3-way image classification set "image" from GitHub (mocharifa/KlasifikasiCabai); label vocabulary: hijau, merah, rawit.

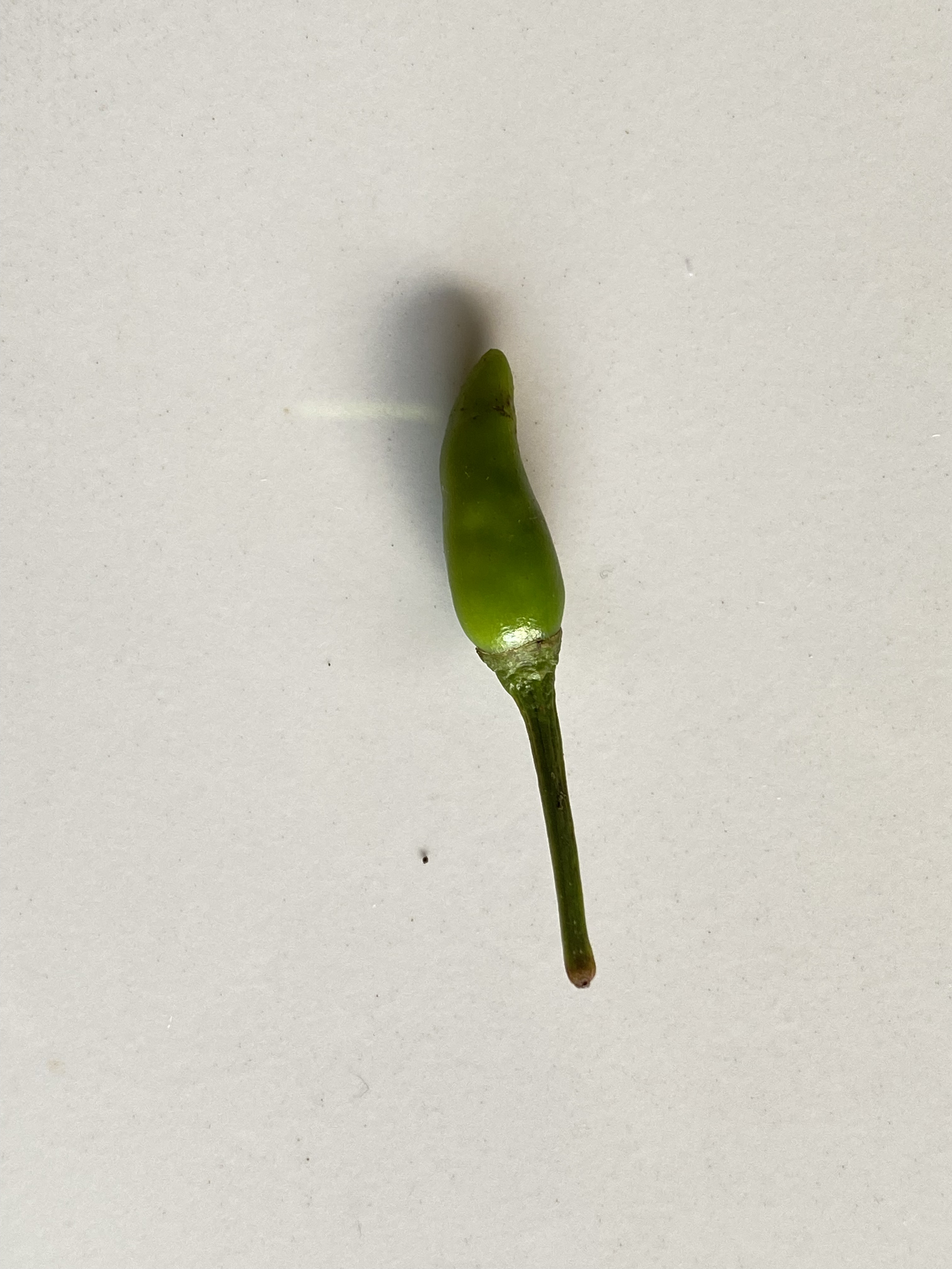
Label: rawit

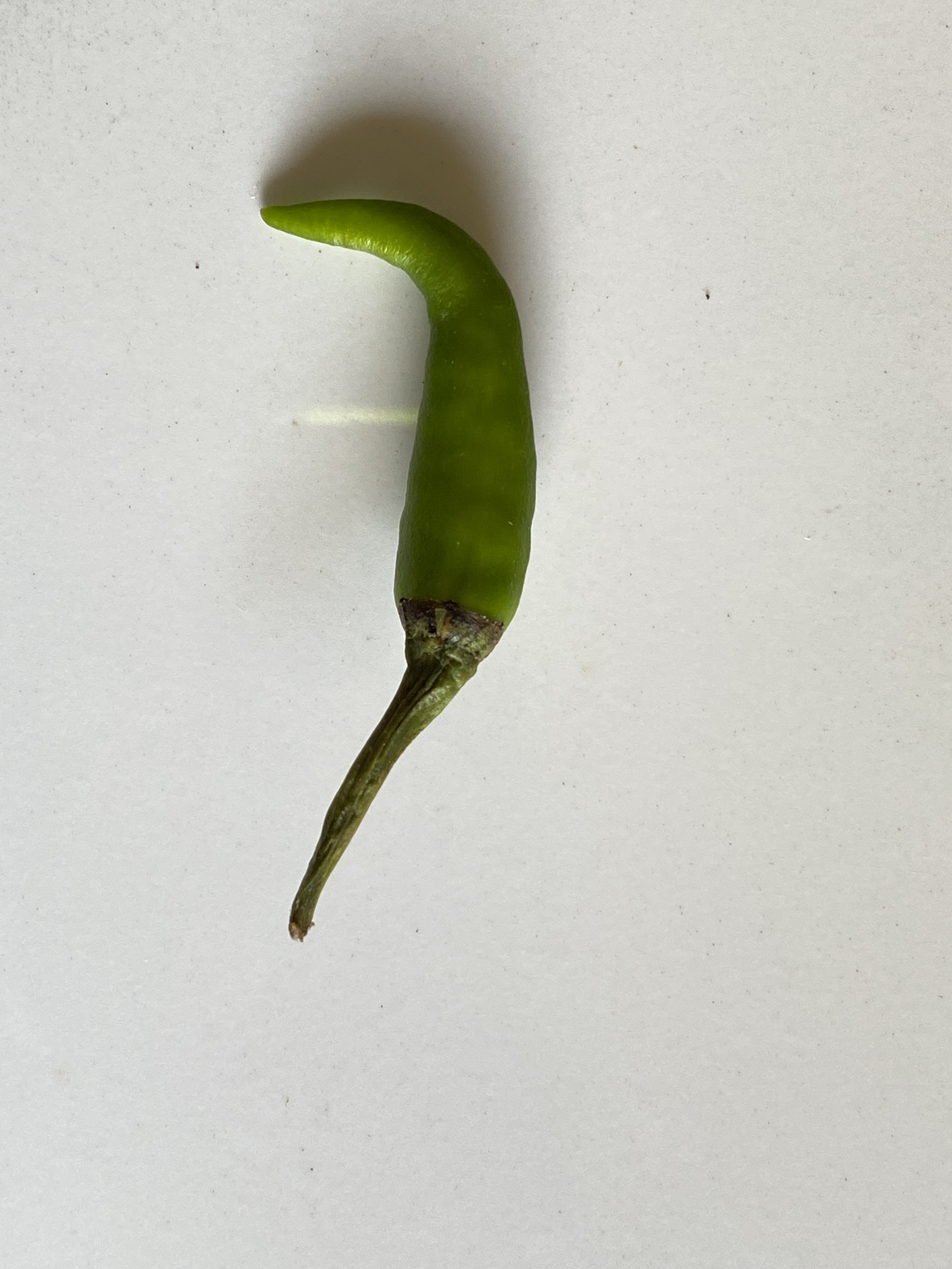
Label: rawit

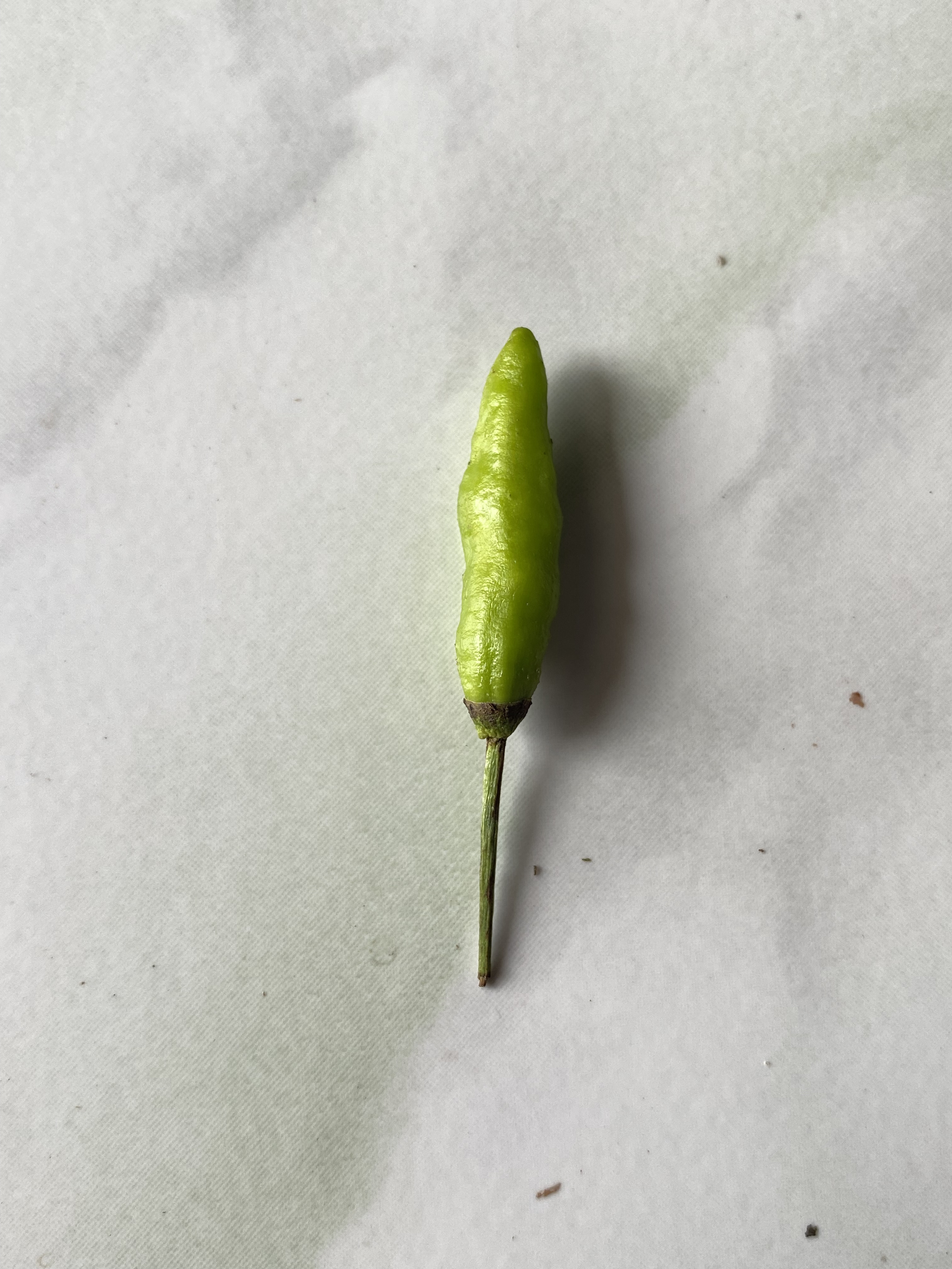
Label: hijau

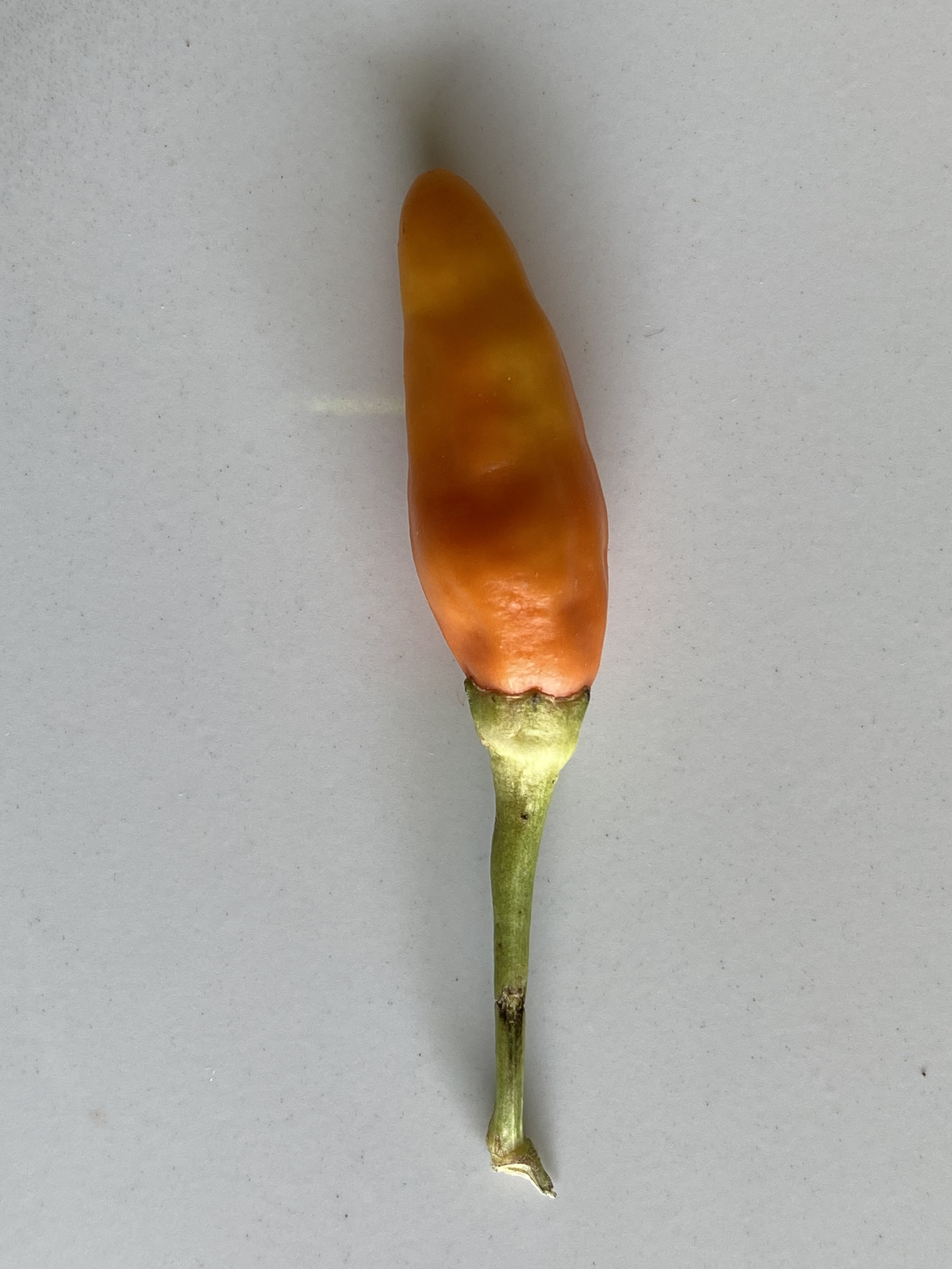
Label: merah

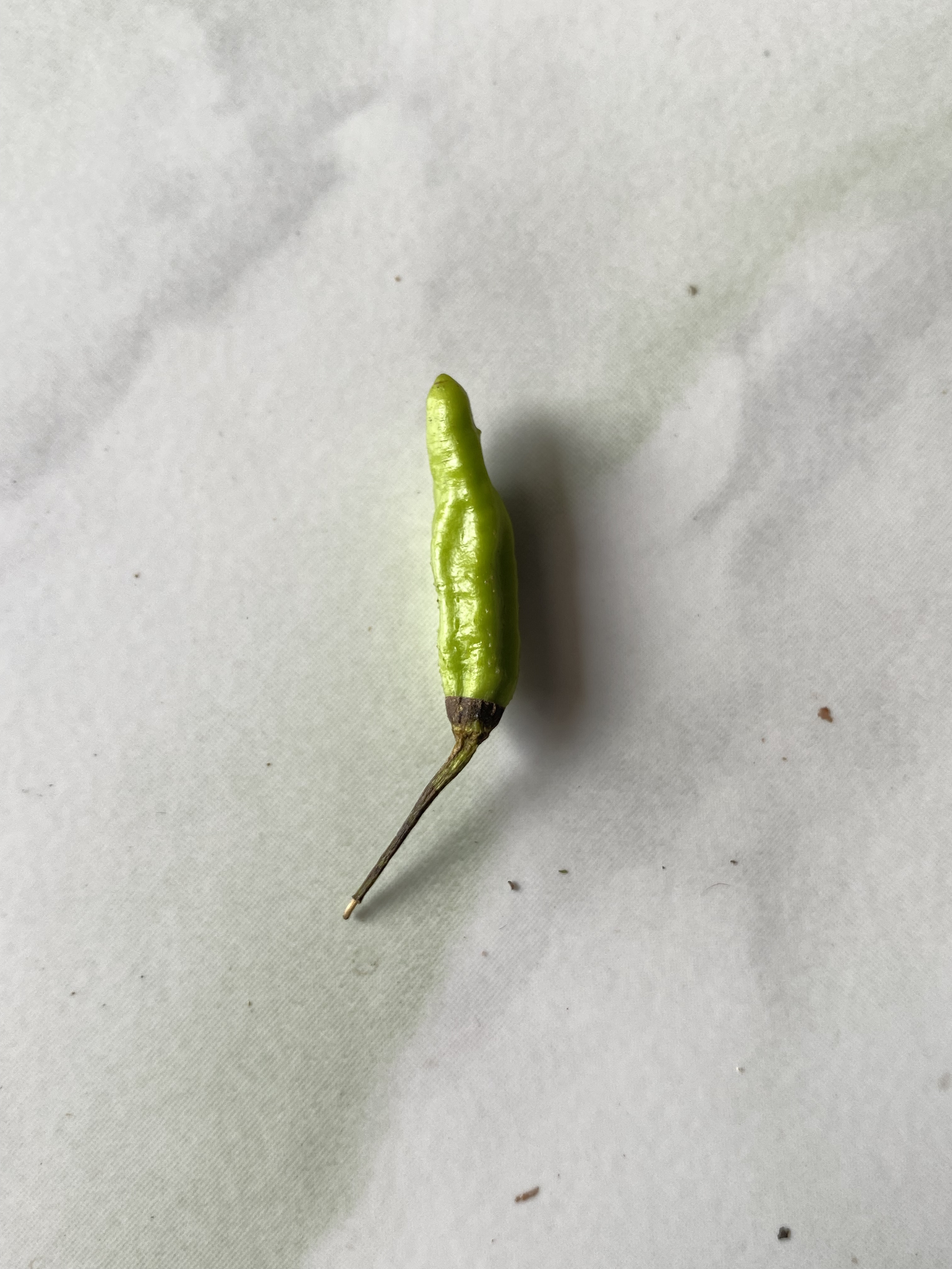
Label: hijau

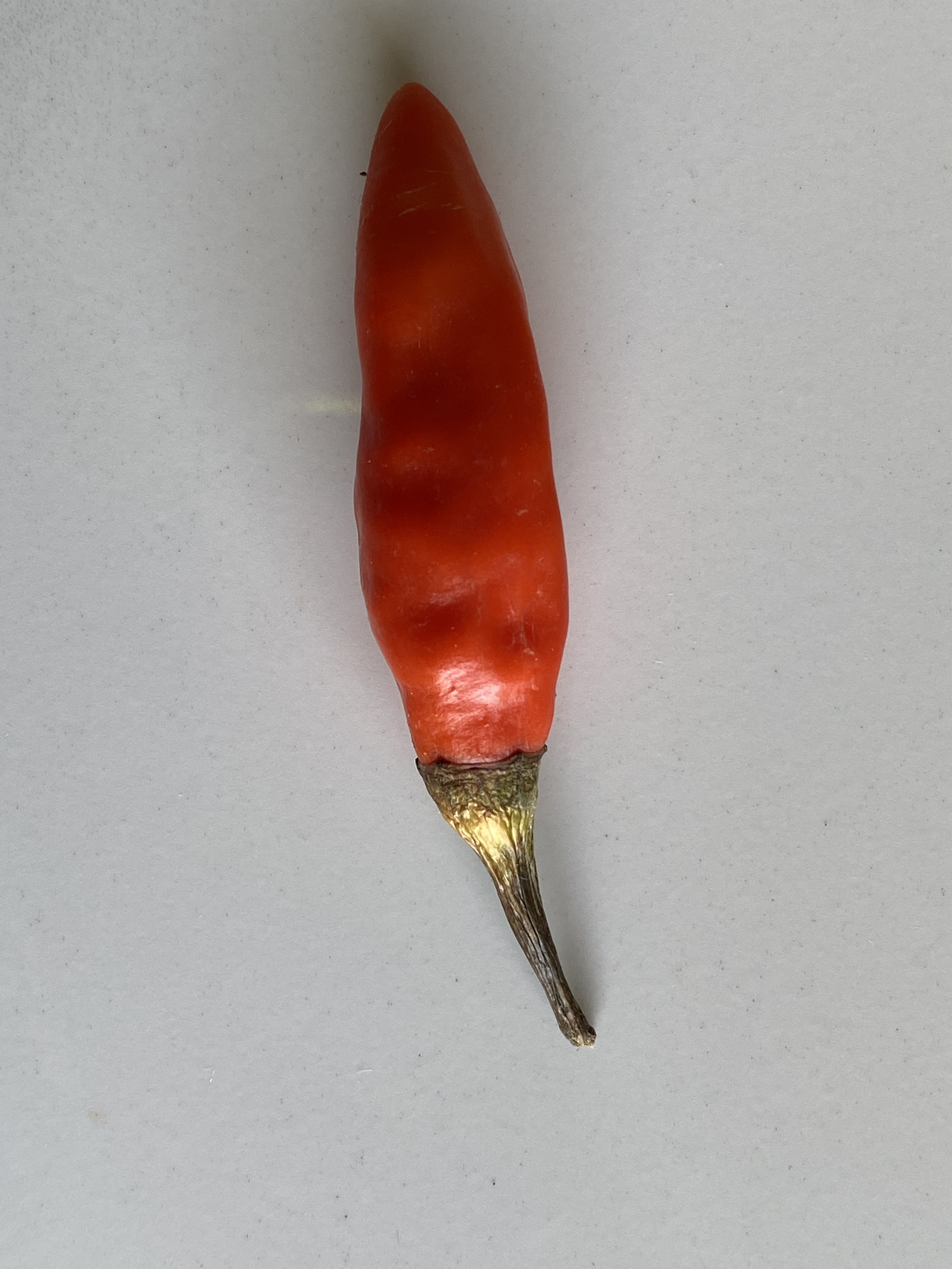
Label: merah
